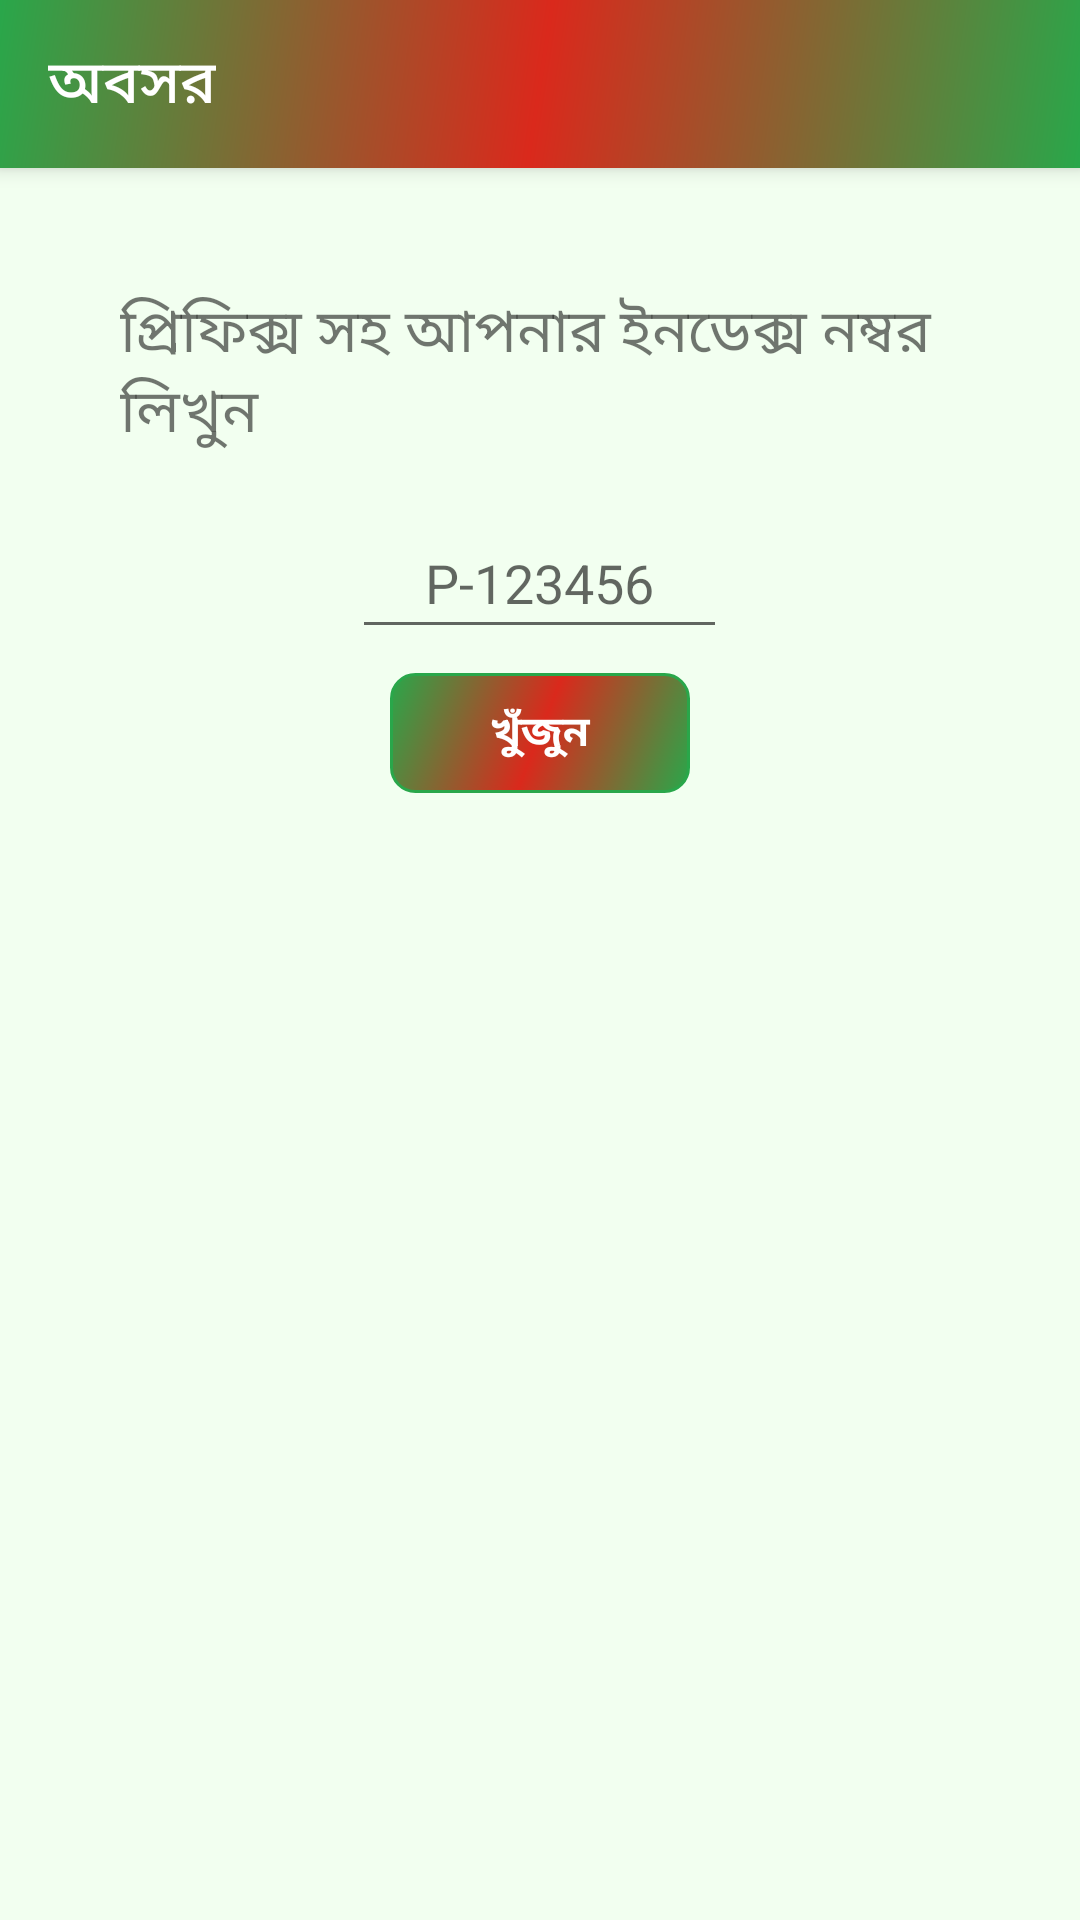

Produce the Android XML layout that renders to this screen, including the resource entries it uses.
<!-- AndroidManifest.xml: application theme Theme.TERBB.NoActionBar -->
<!-- res/layout/activity_index_search.xml -->
<?xml version="1.0" encoding="utf-8"?>
<androidx.constraintlayout.widget.ConstraintLayout xmlns:android="http://schemas.android.com/apk/res/android"
    xmlns:app="http://schemas.android.com/apk/res-auto"
    xmlns:tools="http://schemas.android.com/tools"
    android:layout_width="match_parent"
    android:layout_height="match_parent"
    android:background="?attr/colorPrimaryVariant"
    tools:context=".UI.IndexSearchActivity">

    <Toolbar
        android:id="@+id/nav_toolbar"
        android:layout_width="match_parent"
        android:layout_height="?attr/actionBarSize"
        android:background="@drawable/gradient"
        android:elevation="4dp"
        android:title="@string/app_title_main"
        android:titleTextColor="@color/white"
        android:theme="@style/ThemeOverlay.AppCompat.ActionBar"
        app:popupTheme="@style/ThemeOverlay.AppCompat.Light"
        app:layout_constraintTop_toTopOf="parent"
    />

    <LinearLayout
        android:layout_width="match_parent"
        android:layout_height="wrap_content"
        android:layout_margin="20dp"
        android:gravity="center"
        android:orientation="vertical"
        app:layout_constraintLeft_toLeftOf="parent"
        app:layout_constraintRight_toRightOf="parent"
        app:layout_constraintTop_toBottomOf="@id/nav_toolbar">

        <TextView
            android:layout_width="wrap_content"
            android:layout_height="wrap_content"
            android:layout_margin="20dp"
            android:text="@string/index_search_title_text"
            android:textSize="20sp"
        />

        <EditText
            android:id="@+id/index_number_input"
            android:layout_width="wrap_content"
            android:layout_height="wrap_content"
            android:minWidth="125dp"
            android:padding="10dp"
            android:hint="@string/index_code_hint"
            android:inputType="textCapCharacters"
            android:maxLength="8"
            android:textAlignment="center"
        />

        <TextView
            android:id="@+id/submit_form"
            android:layout_width="100dp"
            android:layout_height="40dp"
            android:text="@string/search"
            android:textStyle="bold"
            android:layout_marginTop="8dp"
            android:gravity="center"
            android:textColor="@color/white"
            android:background="@drawable/btn_back"
            android:textSize="14sp" />

    </LinearLayout>

    <ProgressBar
        android:id="@+id/progressBar"
        style="?android:attr/progressBarStyle"
        android:layout_width="wrap_content"
        android:layout_height="wrap_content"
        android:layout_centerHorizontal="true"
        android:layout_centerVertical="true"
        android:visibility="gone"
        app:layout_constraintBottom_toBottomOf="parent"
        app:layout_constraintEnd_toEndOf="parent"
        app:layout_constraintStart_toStartOf="parent"
        app:layout_constraintTop_toTopOf="parent" />
</androidx.constraintlayout.widget.ConstraintLayout>
<!-- resources referenced by this layout -->
<resources>
  <color name="white">#FFFFFFFF</color>
  <!-- drawable btn_back (drawable) -->
  <?xml version="1.0" encoding="utf-8"?>
  <shape xmlns:android="http://schemas.android.com/apk/res/android"
      android:shape="rectangle">
      <stroke
          android:width="1dp"
          android:color="@color/primary" />
      <corners android:radius="8dp" />
      <gradient
          android:angle="135"
          android:endColor="@color/primary"
          android:centerColor="@color/redish"
          android:startColor="@color/primary"
          android:type="linear" />/>
  
  </shape>
  <!-- drawable gradient (drawable) -->
  <?xml version="1.0" encoding="utf-8"?>
  <shape xmlns:android="http://schemas.android.com/apk/res/android"
      android:shape="rectangle" >
  
      <gradient
          android:angle="135"
          android:endColor="@color/primary"
          android:centerColor="@color/redish"
          android:startColor="@color/primary"
          android:type="linear" />
  
  </shape>
  <string name="app_title_main">অবসর</string>
  <string name="index_code_hint">P-123456</string>
  <string name="index_search_title_text">প্রিফিক্স সহ আপনার ইনডেক্স নম্বর লিখুন</string>
  <string name="search">খুঁজুন</string>
  <style name="Theme.TERBB.NoActionBar" parent="Theme.TERBB">
          <item name="windowActionBar">false</item>
          <item name="windowNoTitle">true</item>
      </style>
  <color name="primary">#FF29A74A</color>
  <color name="redish">#DA291C</color>
  <style name="Theme.TERBB" parent="Theme.MaterialComponents.DayNight.NoActionBar">
  
          
          <item name="colorPrimary">@color/primary</item>
          <item name="colorPrimaryVariant">@color/primary_variant</item>
          <item name="colorOnPrimary">@color/white</item>
          
          <item name="colorSecondary">@color/primary</item>
          <item name="colorSecondaryVariant">@color/primary_variant</item>
          <item name="colorOnSecondary">@color/white</item>
          
          <item name="android:statusBarColor" tools:targetApi="l">?attr/colorPrimary</item>
          
          <item name="android:navigationBarColor">?attr/colorPrimary</item>
          
          <item name="android:actionOverflowButtonStyle">@style/MyActionButtonOverflow</item>
          
          <item name="android:windowLightStatusBar">true</item>
      </style>
  <color name="primary_variant">#FFf2fff0</color>
  <style name="MyActionButtonOverflow" parent="android:style/Widget.Holo.Light.ActionButton.Overflow">
          <item name="android:src">@drawable/ic_hamburg</item>
          <item name="android:background">?android:attr/actionBarItemBackground</item>
          <item name="android:contentDescription">"Lala"</item>
      </style>
  <!-- drawable ic_hamburg (drawable) -->
  <vector xmlns:android="http://schemas.android.com/apk/res/android"
      android:width="20dp"
      android:height="14dp"
      android:viewportWidth="20"
      android:viewportHeight="14">
    <path
        android:pathData="M0.75,1.25L18.9167,1.25"
        android:strokeLineJoin="round"
        android:strokeWidth="1.5"
        android:fillColor="#00000000"
        android:strokeColor="#ffffff"
        android:strokeLineCap="round"/>
    <path
        android:pathData="M0.75,7.25L18.9167,7.25"
        android:strokeLineJoin="round"
        android:strokeWidth="1.5"
        android:fillColor="#00000000"
        android:strokeColor="#ffffff"
        android:strokeLineCap="round"/>
    <path
        android:pathData="M0.75,13.25L18.9167,13.25"
        android:strokeLineJoin="round"
        android:strokeWidth="1.5"
        android:fillColor="#00000000"
        android:strokeColor="#ffffff"
        android:strokeLineCap="round"/>
  </vector>
</resources>
